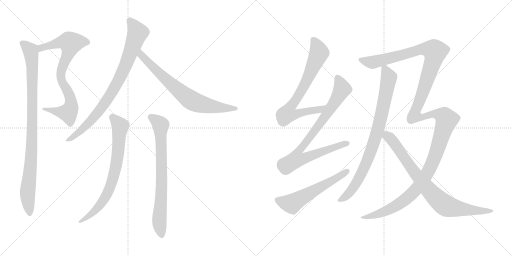
t = 0.00 s
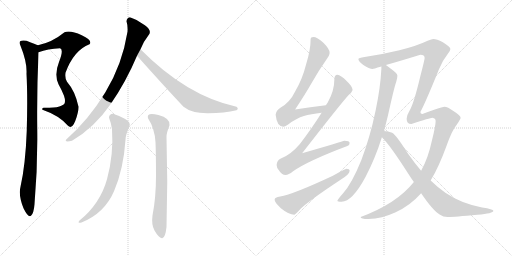
t = 2.25 s
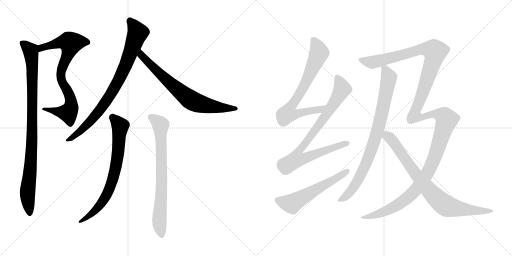
t = 4.50 s
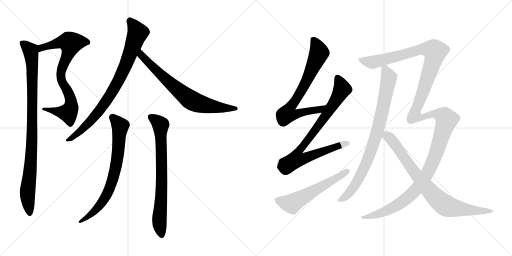
t = 6.74 s
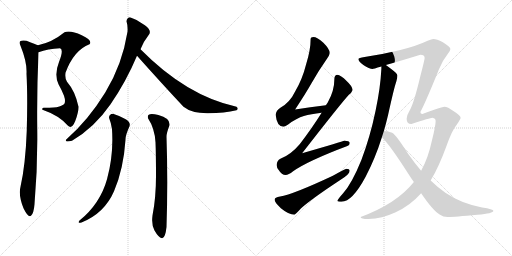
t = 8.99 s
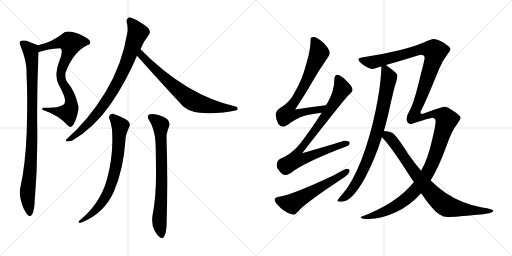
t = 11.24 s

The animated SVG that drew these frames (rendered in a browser with its animation timeline set to each time). Animation: 12 CSS @keyframes rules; one cycle of 11.24 s.

<svg version="1.1" viewBox="0 0 2048 1024" xmlns="http://www.w3.org/2000/svg">
  <g stroke="lightgray" stroke-dasharray="1,1" stroke-width="1" transform="scale(4, 4)">
    <line x1="0" y1="0" x2="256" y2="256"></line>
    <line x1="256" y1="0" x2="0" y2="256"></line>
    <line x1="128" y1="0" x2="128" y2="256"></line>
    <line x1="0" y1="128" x2="256" y2="128"></line>
    <line x1="256" y1="0" x2="512" y2="256"></line>
    <line x1="512" y1="0" x2="256" y2="256"></line>
    <line x1="384" y1="0" x2="384" y2="256"></line>
    <line x1="256" y1="128" x2="512" y2="128"></line>
  </g>
<g transform="scale(1, -1) translate(0, -850)">
   <style type="text/css">
    @keyframes keyframes0 {
      from {
       stroke: black;
       stroke-dashoffset: 778;
       stroke-width: 128;
       }
       72% {
       animation-timing-function: step-end;
       stroke: black;
       stroke-dashoffset: 0;
       stroke-width: 128;
       }
       to {
       stroke: black;
       stroke-width: 1024;
       }
       }
       #make-me-a-hanzi-animation-0 {
         animation: keyframes0 0.883138s both;
         animation-delay: 0.000000s;
         animation-timing-function: linear;
       }
    @keyframes keyframes1 {
      from {
       stroke: black;
       stroke-dashoffset: 950;
       stroke-width: 128;
       }
       76% {
       animation-timing-function: step-end;
       stroke: black;
       stroke-dashoffset: 0;
       stroke-width: 128;
       }
       to {
       stroke: black;
       stroke-width: 1024;
       }
       }
       #make-me-a-hanzi-animation-1 {
         animation: keyframes1 1.023112s both;
         animation-delay: 0.883138s;
         animation-timing-function: linear;
       }
    @keyframes keyframes2 {
      from {
       stroke: black;
       stroke-dashoffset: 831;
       stroke-width: 128;
       }
       73% {
       animation-timing-function: step-end;
       stroke: black;
       stroke-dashoffset: 0;
       stroke-width: 128;
       }
       to {
       stroke: black;
       stroke-width: 1024;
       }
       }
       #make-me-a-hanzi-animation-2 {
         animation: keyframes2 0.926270s both;
         animation-delay: 1.906250s;
         animation-timing-function: linear;
       }
    @keyframes keyframes3 {
      from {
       stroke: black;
       stroke-dashoffset: 716;
       stroke-width: 128;
       }
       70% {
       animation-timing-function: step-end;
       stroke: black;
       stroke-dashoffset: 0;
       stroke-width: 128;
       }
       to {
       stroke: black;
       stroke-width: 1024;
       }
       }
       #make-me-a-hanzi-animation-3 {
         animation: keyframes3 0.832682s both;
         animation-delay: 2.832520s;
         animation-timing-function: linear;
       }
    @keyframes keyframes4 {
      from {
       stroke: black;
       stroke-dashoffset: 728;
       stroke-width: 128;
       }
       70% {
       animation-timing-function: step-end;
       stroke: black;
       stroke-dashoffset: 0;
       stroke-width: 128;
       }
       to {
       stroke: black;
       stroke-width: 1024;
       }
       }
       #make-me-a-hanzi-animation-4 {
         animation: keyframes4 0.842448s both;
         animation-delay: 3.665202s;
         animation-timing-function: linear;
       }
    @keyframes keyframes5 {
      from {
       stroke: black;
       stroke-dashoffset: 749;
       stroke-width: 128;
       }
       71% {
       animation-timing-function: step-end;
       stroke: black;
       stroke-dashoffset: 0;
       stroke-width: 128;
       }
       to {
       stroke: black;
       stroke-width: 1024;
       }
       }
       #make-me-a-hanzi-animation-5 {
         animation: keyframes5 0.859538s both;
         animation-delay: 4.507650s;
         animation-timing-function: linear;
       }
    @keyframes keyframes6 {
      from {
       stroke: black;
       stroke-dashoffset: 741;
       stroke-width: 128;
       }
       71% {
       animation-timing-function: step-end;
       stroke: black;
       stroke-dashoffset: 0;
       stroke-width: 128;
       }
       to {
       stroke: black;
       stroke-width: 1024;
       }
       }
       #make-me-a-hanzi-animation-6 {
         animation: keyframes6 0.853027s both;
         animation-delay: 5.367188s;
         animation-timing-function: linear;
       }
    @keyframes keyframes7 {
      from {
       stroke: black;
       stroke-dashoffset: 856;
       stroke-width: 128;
       }
       74% {
       animation-timing-function: step-end;
       stroke: black;
       stroke-dashoffset: 0;
       stroke-width: 128;
       }
       to {
       stroke: black;
       stroke-width: 1024;
       }
       }
       #make-me-a-hanzi-animation-7 {
         animation: keyframes7 0.946615s both;
         animation-delay: 6.220215s;
         animation-timing-function: linear;
       }
    @keyframes keyframes8 {
      from {
       stroke: black;
       stroke-dashoffset: 574;
       stroke-width: 128;
       }
       65% {
       animation-timing-function: step-end;
       stroke: black;
       stroke-dashoffset: 0;
       stroke-width: 128;
       }
       to {
       stroke: black;
       stroke-width: 1024;
       }
       }
       #make-me-a-hanzi-animation-8 {
         animation: keyframes8 0.717122s both;
         animation-delay: 7.166830s;
         animation-timing-function: linear;
       }
    @keyframes keyframes9 {
      from {
       stroke: black;
       stroke-dashoffset: 849;
       stroke-width: 128;
       }
       73% {
       animation-timing-function: step-end;
       stroke: black;
       stroke-dashoffset: 0;
       stroke-width: 128;
       }
       to {
       stroke: black;
       stroke-width: 1024;
       }
       }
       #make-me-a-hanzi-animation-9 {
         animation: keyframes9 0.940918s both;
         animation-delay: 7.883952s;
         animation-timing-function: linear;
       }
    @keyframes keyframes10 {
      from {
       stroke: black;
       stroke-dashoffset: 1526;
       stroke-width: 128;
       }
       83% {
       animation-timing-function: step-end;
       stroke: black;
       stroke-dashoffset: 0;
       stroke-width: 128;
       }
       to {
       stroke: black;
       stroke-width: 1024;
       }
       }
       #make-me-a-hanzi-animation-10 {
         animation: keyframes10 1.491862s both;
         animation-delay: 8.824870s;
         animation-timing-function: linear;
       }
    @keyframes keyframes11 {
      from {
       stroke: black;
       stroke-dashoffset: 825;
       stroke-width: 128;
       }
       73% {
       animation-timing-function: step-end;
       stroke: black;
       stroke-dashoffset: 0;
       stroke-width: 128;
       }
       to {
       stroke: black;
       stroke-width: 1024;
       }
       }
       #make-me-a-hanzi-animation-11 {
         animation: keyframes11 0.921387s both;
         animation-delay: 10.316732s;
         animation-timing-function: linear;
       }
</style>
<path d="M 262.0 559.0 Q 295.0 649.0 358.0 673.0 Q 372.0 688.0 327.0 709.0 Q 281.0 730.0 258.0 721.0 Q 209.0 681.0 152.0 669.0 C 123.0 662.0 126.0 632.0 154.0 641.0 Q 191.0 655.0 240.0 657.0 Q 256.0 652.0 236.0 602.0 Q 216.0 552.0 234.0 513.0 Q 247.0 490.0 256.0 467.0 Q 264.0 443.0 256.0 433.0 Q 240.0 421.0 214.0 420.0 Q 187.0 418.0 174.0 419.0 Q 166.0 416.0 170.0 411.0 Q 237.0 388.0 272.0 347.0 Q 287.0 332.0 301.0 366.0 Q 314.0 400.0 314.0 423.0 Q 301.0 485.0 268.0 523.0 Q 259.0 535.0 262.0 559.0 Z" fill="lightgray"></path> 
<path d="M 152.0 669.0 Q 144.0 672.0 106.0 687.0 Q 68.0 693.0 82.0 667.0 Q 109.0 600.0 106.0 555.0 Q 111.0 463.0 107.0 327.0 Q 102.0 191.0 82.0 103.0 Q 73.0 69.0 94.0 17.0 Q 113.0 -22.0 124.0 -13.0 Q 135.0 -4.0 138.0 33.0 Q 151.0 181.0 149.0 333.0 Q 147.0 485.0 154.0 641.0 C 155.0 668.0 155.0 668.0 152.0 669.0 Z" fill="lightgray"></path> 
<path d="M 562.0 653.0 Q 576.0 687.0 594.0 709.0 Q 610.0 727.0 579.5 749.5 Q 549.0 772.0 520.0 781.0 Q 508.0 780.0 506.0 765.0 Q 512.0 745.0 510.0 723.0 Q 489.0 591.0 421.0 480.0 Q 353.0 369.0 264.0 291.0 Q 258.0 280.0 288.0 287.0 Q 378.0 340.0 441.5 432.0 Q 505.0 524.0 548.0 627.0 L 562.0 653.0 Z" fill="lightgray"></path> 
<path d="M 548.0 627.0 Q 635.0 529.0 734.0 423.0 Q 768.0 396.0 833.0 397.0 Q 898.0 398.0 946.0 409.0 Q 956.0 416.0 946.0 423.0 Q 745.0 467.0 562.0 653.0 C 541.0 674.0 528.0 649.0 548.0 627.0 Z" fill="lightgray"></path> 
<path d="M 452.0 395.0 Q 436.0 394.0 436.0 379.0 Q 445.0 357.0 448.0 333.0 Q 455.0 231.0 428.0 133.5 Q 401.0 36.0 318.0 -32.0 Q 308.0 -45.0 326.0 -40.0 Q 418.0 -3.0 456.0 85.0 Q 494.0 173.0 502.0 291.0 Q 501.0 307.0 518.0 345.0 Q 524.0 363.0 499.0 375.5 Q 474.0 388.0 452.0 395.0 Z" fill="lightgray"></path> 
<path d="M 678.0 349.0 Q 682.0 377.0 633.5 390.0 Q 585.0 403.0 592.0 377.0 Q 619.0 336.0 622.0 281.0 Q 624.0 232.0 624.0 146.5 Q 624.0 61.0 610.0 -12.0 Q 605.0 -49.0 618.0 -72.0 Q 634.0 -100.0 647.5 -102.5 Q 661.0 -105.0 666.0 -58.0 Q 672.0 121.0 666.0 303.0 Q 666.0 318.0 678.0 349.0 Z" fill="lightgray"></path> 
<path d="M 1303.5 429.0 Q 1240.5 422.0 1180.5 412.0 Q 1224.5 479.0 1246.5 518.0 Q 1271.5 563.0 1306.5 613.0 Q 1318.5 629.0 1318.5 639.0 Q 1318.5 654.0 1293.5 679.0 Q 1268.5 702.0 1253.5 702.0 Q 1242.5 702.0 1242.5 694.0 Q 1242.5 650.0 1224.5 593.0 Q 1209.5 533.0 1180.5 484.0 Q 1159.5 440.0 1121.5 419.0 Q 1104.5 409.0 1102.5 391.0 Q 1107.5 344.0 1133.5 343.0 Q 1138.5 343.0 1152.5 352.0 Q 1186.5 378.0 1215.5 386.0 Q 1242.5 394.0 1286.5 399.0 C 1316.5 403.0 1333.5 432.0 1303.5 429.0 Z" fill="lightgray"></path> 
<path d="M 1349.5 551.0 Q 1337.5 550.0 1337.5 534.0 Q 1337.5 487.0 1311.5 441.0 L 1303.5 429.0 L 1286.5 399.0 Q 1250.5 341.0 1199.5 274.0 Q 1163.5 231.0 1121.5 215.0 Q 1107.5 208.0 1106.5 190.0 Q 1106.5 179.0 1115.5 169.0 Q 1126.5 150.0 1142.5 150.0 Q 1153.5 150.0 1172.5 165.0 Q 1232.5 207.0 1389.5 266.0 Q 1398.5 269.0 1398.5 278.0 Q 1398.5 287.0 1377.5 287.0 Q 1370.5 284.0 1208.5 237.0 Q 1358.5 430.0 1394.5 470.0 Q 1407.5 480.0 1410.5 490.0 Q 1408.5 506.0 1386.5 526.0 Q 1362.5 550.0 1349.5 551.0 Z" fill="lightgray"></path> 
<path d="M 1385.5 175.0 Q 1381.5 175.0 1331.5 147.0 Q 1171.5 72.0 1120.5 64.0 Q 1098.5 61.0 1098.5 51.0 Q 1098.5 41.0 1123.5 17.0 Q 1155.5 -9.0 1177.5 -9.0 Q 1180.5 -9.0 1204.5 17.0 Q 1245.5 54.0 1362.5 131.0 Q 1398.5 153.0 1398.5 167.0 Q 1398.5 175.0 1385.5 175.0 Z" fill="lightgray"></path> 
<path d="M 1525.5 584.0 L 1525.5 575.0 Q 1521.5 498.0 1502.5 408.0 Q 1480.5 302.0 1445.5 210.0 Q 1407.5 116.0 1372.5 77.0 Q 1349.5 51.0 1349.5 47.0 Q 1349.5 43.0 1366.5 43.0 Q 1408.5 43.0 1462.5 143.0 Q 1501.5 218.0 1527.5 301.0 L 1535.5 326.0 Q 1544.5 357.0 1552.5 391.0 Q 1576.5 500.0 1585.5 525.0 Q 1589.5 539.0 1589.5 547.0 L 1589.5 548.0 Q 1589.5 556.0 1563.5 575.0 Q 1552.5 584.0 1543.5 590.0 C 1526.5 603.0 1526.5 603.0 1525.5 584.0 Z" fill="lightgray"></path> 
<path d="M 1655.5 122.0 Q 1587.5 36.0 1442.5 -18.0 Q 1442.5 -26.0 1473.5 -26.0 Q 1528.5 -24.0 1580.5 0.0 Q 1640.5 27.0 1684.5 77.0 L 1722.5 128.0 Q 1754.5 180.0 1785.5 265.0 Q 1808.5 330.0 1827.5 352.0 Q 1842.5 374.0 1842.5 379.0 Q 1842.5 388.0 1813.5 406.0 Q 1790.5 423.0 1777.5 423.0 Q 1769.5 423.0 1689.5 394.0 Q 1681.5 394.0 1681.5 402.0 Q 1702.5 441.0 1755.5 572.0 Q 1770.5 609.0 1791.5 635.0 Q 1801.5 647.0 1801.5 654.0 Q 1801.5 662.0 1771.5 681.0 Q 1746.5 694.0 1733.5 694.0 Q 1727.5 694.0 1710.5 687.0 Q 1666.5 666.0 1597.5 649.0 Q 1527.5 632.0 1458.5 622.0 Q 1433.5 618.0 1433.5 614.0 Q 1433.5 605.0 1453.5 590.0 Q 1477.5 574.0 1490.5 574.0 Q 1491.5 574.0 1525.5 584.0 L 1543.5 590.0 Q 1590.5 603.0 1681.5 631.0 Q 1698.5 631.0 1698.5 618.0 Q 1698.5 611.0 1681.5 546.0 Q 1655.5 436.0 1637.5 406.0 Q 1626.5 388.0 1626.5 375.0 Q 1626.5 354.0 1645.5 354.0 Q 1721.5 379.0 1729.5 379.0 Q 1742.5 377.0 1742.5 366.0 Q 1742.5 346.0 1727.5 287.0 Q 1712.5 217.0 1684.5 167.0 L 1655.5 122.0 Z" fill="lightgray"></path> 
<path d="M 1527.5 301.0 Q 1558.5 272.0 1634.5 153.0 Q 1644.5 137.0 1655.5 122.0 L 1684.5 77.0 Q 1731.5 8.0 1758.5 -8.0 Q 1772.5 -18.0 1790.5 -18.0 Q 1818.5 -18.0 1909.5 -9.0 Q 1973.5 -4.0 1973.5 7.0 Q 1973.5 13.0 1928.5 20.0 Q 1842.5 37.0 1781.5 79.0 Q 1753.5 98.0 1722.5 128.0 L 1684.5 167.0 Q 1659.5 196.0 1631.5 236.0 Q 1585.5 309.0 1568.5 319.0 Q 1552.5 325.0 1535.5 326.0 C 1505.5 330.0 1506.5 323.0 1527.5 301.0 Z" fill="lightgray"></path> 
      <clipPath id="make-me-a-hanzi-clip-0">
      <path d="M 262.0 559.0 Q 295.0 649.0 358.0 673.0 Q 372.0 688.0 327.0 709.0 Q 281.0 730.0 258.0 721.0 Q 209.0 681.0 152.0 669.0 C 123.0 662.0 126.0 632.0 154.0 641.0 Q 191.0 655.0 240.0 657.0 Q 256.0 652.0 236.0 602.0 Q 216.0 552.0 234.0 513.0 Q 247.0 490.0 256.0 467.0 Q 264.0 443.0 256.0 433.0 Q 240.0 421.0 214.0 420.0 Q 187.0 418.0 174.0 419.0 Q 166.0 416.0 170.0 411.0 Q 237.0 388.0 272.0 347.0 Q 287.0 332.0 301.0 366.0 Q 314.0 400.0 314.0 423.0 Q 301.0 485.0 268.0 523.0 Q 259.0 535.0 262.0 559.0 Z" fill="lightgray"></path>
      </clipPath>
      <path clip-path="url(#make-me-a-hanzi-clip-0)" d="M 159.0 648.0 L 177.0 663.0 L 238.0 680.0 L 275.0 682.0 L 283.0 677.0 L 276.0 643.0 L 243.0 561.0 L 247.0 525.0 L 282.0 457.0 L 280.0 410.0 L 268.0 399.0 L 179.0 412.0 " fill="none" id="make-me-a-hanzi-animation-0" stroke-dasharray="650 1300" stroke-linecap="round"></path>

      <clipPath id="make-me-a-hanzi-clip-1">
      <path d="M 152.0 669.0 Q 144.0 672.0 106.0 687.0 Q 68.0 693.0 82.0 667.0 Q 109.0 600.0 106.0 555.0 Q 111.0 463.0 107.0 327.0 Q 102.0 191.0 82.0 103.0 Q 73.0 69.0 94.0 17.0 Q 113.0 -22.0 124.0 -13.0 Q 135.0 -4.0 138.0 33.0 Q 151.0 181.0 149.0 333.0 Q 147.0 485.0 154.0 641.0 C 155.0 668.0 155.0 668.0 152.0 669.0 Z" fill="lightgray"></path>
      </clipPath>
      <path clip-path="url(#make-me-a-hanzi-clip-1)" d="M 94.0 677.0 L 123.0 646.0 L 129.0 587.0 L 127.0 261.0 L 110.0 84.0 L 119.0 -4.0 " fill="none" id="make-me-a-hanzi-animation-1" stroke-dasharray="822 1644" stroke-linecap="round"></path>

      <clipPath id="make-me-a-hanzi-clip-2">
      <path d="M 562.0 653.0 Q 576.0 687.0 594.0 709.0 Q 610.0 727.0 579.5 749.5 Q 549.0 772.0 520.0 781.0 Q 508.0 780.0 506.0 765.0 Q 512.0 745.0 510.0 723.0 Q 489.0 591.0 421.0 480.0 Q 353.0 369.0 264.0 291.0 Q 258.0 280.0 288.0 287.0 Q 378.0 340.0 441.5 432.0 Q 505.0 524.0 548.0 627.0 L 562.0 653.0 Z" fill="lightgray"></path>
      </clipPath>
      <path clip-path="url(#make-me-a-hanzi-clip-2)" d="M 521.0 766.0 L 551.0 721.0 L 508.0 602.0 L 475.0 530.0 L 420.0 438.0 L 384.0 390.0 L 323.0 327.0 L 274.0 291.0 " fill="none" id="make-me-a-hanzi-animation-2" stroke-dasharray="703 1406" stroke-linecap="round"></path>

      <clipPath id="make-me-a-hanzi-clip-3">
      <path d="M 548.0 627.0 Q 635.0 529.0 734.0 423.0 Q 768.0 396.0 833.0 397.0 Q 898.0 398.0 946.0 409.0 Q 956.0 416.0 946.0 423.0 Q 745.0 467.0 562.0 653.0 C 541.0 674.0 528.0 649.0 548.0 627.0 Z" fill="lightgray"></path>
      </clipPath>
      <path clip-path="url(#make-me-a-hanzi-clip-3)" d="M 565.0 643.0 L 565.0 629.0 L 604.0 588.0 L 761.0 451.0 L 828.0 428.0 L 938.0 416.0 " fill="none" id="make-me-a-hanzi-animation-3" stroke-dasharray="588 1176" stroke-linecap="round"></path>

      <clipPath id="make-me-a-hanzi-clip-4">
      <path d="M 452.0 395.0 Q 436.0 394.0 436.0 379.0 Q 445.0 357.0 448.0 333.0 Q 455.0 231.0 428.0 133.5 Q 401.0 36.0 318.0 -32.0 Q 308.0 -45.0 326.0 -40.0 Q 418.0 -3.0 456.0 85.0 Q 494.0 173.0 502.0 291.0 Q 501.0 307.0 518.0 345.0 Q 524.0 363.0 499.0 375.5 Q 474.0 388.0 452.0 395.0 Z" fill="lightgray"></path>
      </clipPath>
      <path clip-path="url(#make-me-a-hanzi-clip-4)" d="M 451.0 380.0 L 481.0 346.0 L 466.0 193.0 L 448.0 124.0 L 428.0 74.0 L 398.0 27.0 L 356.0 -13.0 L 327.0 -31.0 " fill="none" id="make-me-a-hanzi-animation-4" stroke-dasharray="600 1200" stroke-linecap="round"></path>

      <clipPath id="make-me-a-hanzi-clip-5">
      <path d="M 678.0 349.0 Q 682.0 377.0 633.5 390.0 Q 585.0 403.0 592.0 377.0 Q 619.0 336.0 622.0 281.0 Q 624.0 232.0 624.0 146.5 Q 624.0 61.0 610.0 -12.0 Q 605.0 -49.0 618.0 -72.0 Q 634.0 -100.0 647.5 -102.5 Q 661.0 -105.0 666.0 -58.0 Q 672.0 121.0 666.0 303.0 Q 666.0 318.0 678.0 349.0 Z" fill="lightgray"></path>
      </clipPath>
      <path clip-path="url(#make-me-a-hanzi-clip-5)" d="M 604.0 382.0 L 618.0 376.0 L 643.0 350.0 L 646.0 75.0 L 638.0 -36.0 L 647.0 -91.0 " fill="none" id="make-me-a-hanzi-animation-5" stroke-dasharray="621 1242" stroke-linecap="round"></path>

      <clipPath id="make-me-a-hanzi-clip-6">
      <path d="M 1303.5 429.0 Q 1240.5 422.0 1180.5 412.0 Q 1224.5 479.0 1246.5 518.0 Q 1271.5 563.0 1306.5 613.0 Q 1318.5 629.0 1318.5 639.0 Q 1318.5 654.0 1293.5 679.0 Q 1268.5 702.0 1253.5 702.0 Q 1242.5 702.0 1242.5 694.0 Q 1242.5 650.0 1224.5 593.0 Q 1209.5 533.0 1180.5 484.0 Q 1159.5 440.0 1121.5 419.0 Q 1104.5 409.0 1102.5 391.0 Q 1107.5 344.0 1133.5 343.0 Q 1138.5 343.0 1152.5 352.0 Q 1186.5 378.0 1215.5 386.0 Q 1242.5 394.0 1286.5 399.0 C 1316.5 403.0 1333.5 432.0 1303.5 429.0 Z" fill="lightgray"></path>
      </clipPath>
      <path clip-path="url(#make-me-a-hanzi-clip-6)" d="M 1255.5 687.0 L 1269.5 665.0 L 1276.5 639.0 L 1213.5 501.0 L 1154.5 412.0 L 1149.5 394.0 L 1175.5 391.0 L 1235.5 407.0 L 1277.5 411.0 L 1295.5 427.0 " fill="none" id="make-me-a-hanzi-animation-6" stroke-dasharray="613 1226" stroke-linecap="round"></path>

      <clipPath id="make-me-a-hanzi-clip-7">
      <path d="M 1349.5 551.0 Q 1337.5 550.0 1337.5 534.0 Q 1337.5 487.0 1311.5 441.0 L 1303.5 429.0 L 1286.5 399.0 Q 1250.5 341.0 1199.5 274.0 Q 1163.5 231.0 1121.5 215.0 Q 1107.5 208.0 1106.5 190.0 Q 1106.5 179.0 1115.5 169.0 Q 1126.5 150.0 1142.5 150.0 Q 1153.5 150.0 1172.5 165.0 Q 1232.5 207.0 1389.5 266.0 Q 1398.5 269.0 1398.5 278.0 Q 1398.5 287.0 1377.5 287.0 Q 1370.5 284.0 1208.5 237.0 Q 1358.5 430.0 1394.5 470.0 Q 1407.5 480.0 1410.5 490.0 Q 1408.5 506.0 1386.5 526.0 Q 1362.5 550.0 1349.5 551.0 Z" fill="lightgray"></path>
      </clipPath>
      <path clip-path="url(#make-me-a-hanzi-clip-7)" d="M 1350.5 538.0 L 1368.5 494.0 L 1355.5 468.0 L 1235.5 293.0 L 1194.5 246.0 L 1184.5 213.0 L 1219.5 217.0 L 1388.5 276.0 " fill="none" id="make-me-a-hanzi-animation-7" stroke-dasharray="728 1456" stroke-linecap="round"></path>

      <clipPath id="make-me-a-hanzi-clip-8">
      <path d="M 1385.5 175.0 Q 1381.5 175.0 1331.5 147.0 Q 1171.5 72.0 1120.5 64.0 Q 1098.5 61.0 1098.5 51.0 Q 1098.5 41.0 1123.5 17.0 Q 1155.5 -9.0 1177.5 -9.0 Q 1180.5 -9.0 1204.5 17.0 Q 1245.5 54.0 1362.5 131.0 Q 1398.5 153.0 1398.5 167.0 Q 1398.5 175.0 1385.5 175.0 Z" fill="lightgray"></path>
      </clipPath>
      <path clip-path="url(#make-me-a-hanzi-clip-8)" d="M 1108.5 50.0 L 1133.5 40.0 L 1169.5 36.0 L 1388.5 166.0 " fill="none" id="make-me-a-hanzi-animation-8" stroke-dasharray="446 892" stroke-linecap="round"></path>

      <clipPath id="make-me-a-hanzi-clip-9">
      <path d="M 1525.5 584.0 L 1525.5 575.0 Q 1521.5 498.0 1502.5 408.0 Q 1480.5 302.0 1445.5 210.0 Q 1407.5 116.0 1372.5 77.0 Q 1349.5 51.0 1349.5 47.0 Q 1349.5 43.0 1366.5 43.0 Q 1408.5 43.0 1462.5 143.0 Q 1501.5 218.0 1527.5 301.0 L 1535.5 326.0 Q 1544.5 357.0 1552.5 391.0 Q 1576.5 500.0 1585.5 525.0 Q 1589.5 539.0 1589.5 547.0 L 1589.5 548.0 Q 1589.5 556.0 1563.5 575.0 Q 1552.5 584.0 1543.5 590.0 C 1526.5 603.0 1526.5 603.0 1525.5 584.0 Z" fill="lightgray"></path>
      </clipPath>
      <path clip-path="url(#make-me-a-hanzi-clip-9)" d="M 1532.5 580.0 L 1541.5 573.0 L 1555.5 539.0 L 1530.5 408.0 L 1487.5 257.0 L 1466.5 200.0 L 1418.5 106.0 L 1382.5 64.0 L 1353.5 48.0 " fill="none" id="make-me-a-hanzi-animation-9" stroke-dasharray="721 1442" stroke-linecap="round"></path>

      <clipPath id="make-me-a-hanzi-clip-10">
      <path d="M 1655.5 122.0 Q 1587.5 36.0 1442.5 -18.0 Q 1442.5 -26.0 1473.5 -26.0 Q 1528.5 -24.0 1580.5 0.0 Q 1640.5 27.0 1684.5 77.0 L 1722.5 128.0 Q 1754.5 180.0 1785.5 265.0 Q 1808.5 330.0 1827.5 352.0 Q 1842.5 374.0 1842.5 379.0 Q 1842.5 388.0 1813.5 406.0 Q 1790.5 423.0 1777.5 423.0 Q 1769.5 423.0 1689.5 394.0 Q 1681.5 394.0 1681.5 402.0 Q 1702.5 441.0 1755.5 572.0 Q 1770.5 609.0 1791.5 635.0 Q 1801.5 647.0 1801.5 654.0 Q 1801.5 662.0 1771.5 681.0 Q 1746.5 694.0 1733.5 694.0 Q 1727.5 694.0 1710.5 687.0 Q 1666.5 666.0 1597.5 649.0 Q 1527.5 632.0 1458.5 622.0 Q 1433.5 618.0 1433.5 614.0 Q 1433.5 605.0 1453.5 590.0 Q 1477.5 574.0 1490.5 574.0 Q 1491.5 574.0 1525.5 584.0 L 1543.5 590.0 Q 1590.5 603.0 1681.5 631.0 Q 1698.5 631.0 1698.5 618.0 Q 1698.5 611.0 1681.5 546.0 Q 1655.5 436.0 1637.5 406.0 Q 1626.5 388.0 1626.5 375.0 Q 1626.5 354.0 1645.5 354.0 Q 1721.5 379.0 1729.5 379.0 Q 1742.5 377.0 1742.5 366.0 Q 1742.5 346.0 1727.5 287.0 Q 1712.5 217.0 1684.5 167.0 L 1655.5 122.0 Z" fill="lightgray"></path>
      </clipPath>
      <path clip-path="url(#make-me-a-hanzi-clip-10)" d="M 1440.5 611.0 L 1493.5 601.0 L 1673.5 651.0 L 1703.5 654.0 L 1735.5 648.0 L 1737.5 626.0 L 1728.5 592.0 L 1661.5 409.0 L 1658.5 387.0 L 1693.5 381.0 L 1728.5 395.0 L 1749.5 394.0 L 1777.5 383.0 L 1786.5 371.0 L 1727.5 193.0 L 1669.5 98.0 L 1622.5 52.0 L 1551.5 9.0 L 1465.5 -20.0 L 1451.5 -15.0 " fill="none" id="make-me-a-hanzi-animation-10" stroke-dasharray="1398 2796" stroke-linecap="round"></path>

      <clipPath id="make-me-a-hanzi-clip-11">
      <path d="M 1527.5 301.0 Q 1558.5 272.0 1634.5 153.0 Q 1644.5 137.0 1655.5 122.0 L 1684.5 77.0 Q 1731.5 8.0 1758.5 -8.0 Q 1772.5 -18.0 1790.5 -18.0 Q 1818.5 -18.0 1909.5 -9.0 Q 1973.5 -4.0 1973.5 7.0 Q 1973.5 13.0 1928.5 20.0 Q 1842.5 37.0 1781.5 79.0 Q 1753.5 98.0 1722.5 128.0 L 1684.5 167.0 Q 1659.5 196.0 1631.5 236.0 Q 1585.5 309.0 1568.5 319.0 Q 1552.5 325.0 1535.5 326.0 C 1505.5 330.0 1506.5 323.0 1527.5 301.0 Z" fill="lightgray"></path>
      </clipPath>
      <path clip-path="url(#make-me-a-hanzi-clip-11)" d="M 1540.5 318.0 L 1575.5 280.0 L 1689.5 120.0 L 1768.5 37.0 L 1784.5 26.0 L 1839.5 14.0 L 1919.5 5.0 L 1969.5 7.0 " fill="none" id="make-me-a-hanzi-animation-11" stroke-dasharray="697 1394" stroke-linecap="round"></path>

</g>
</svg>
